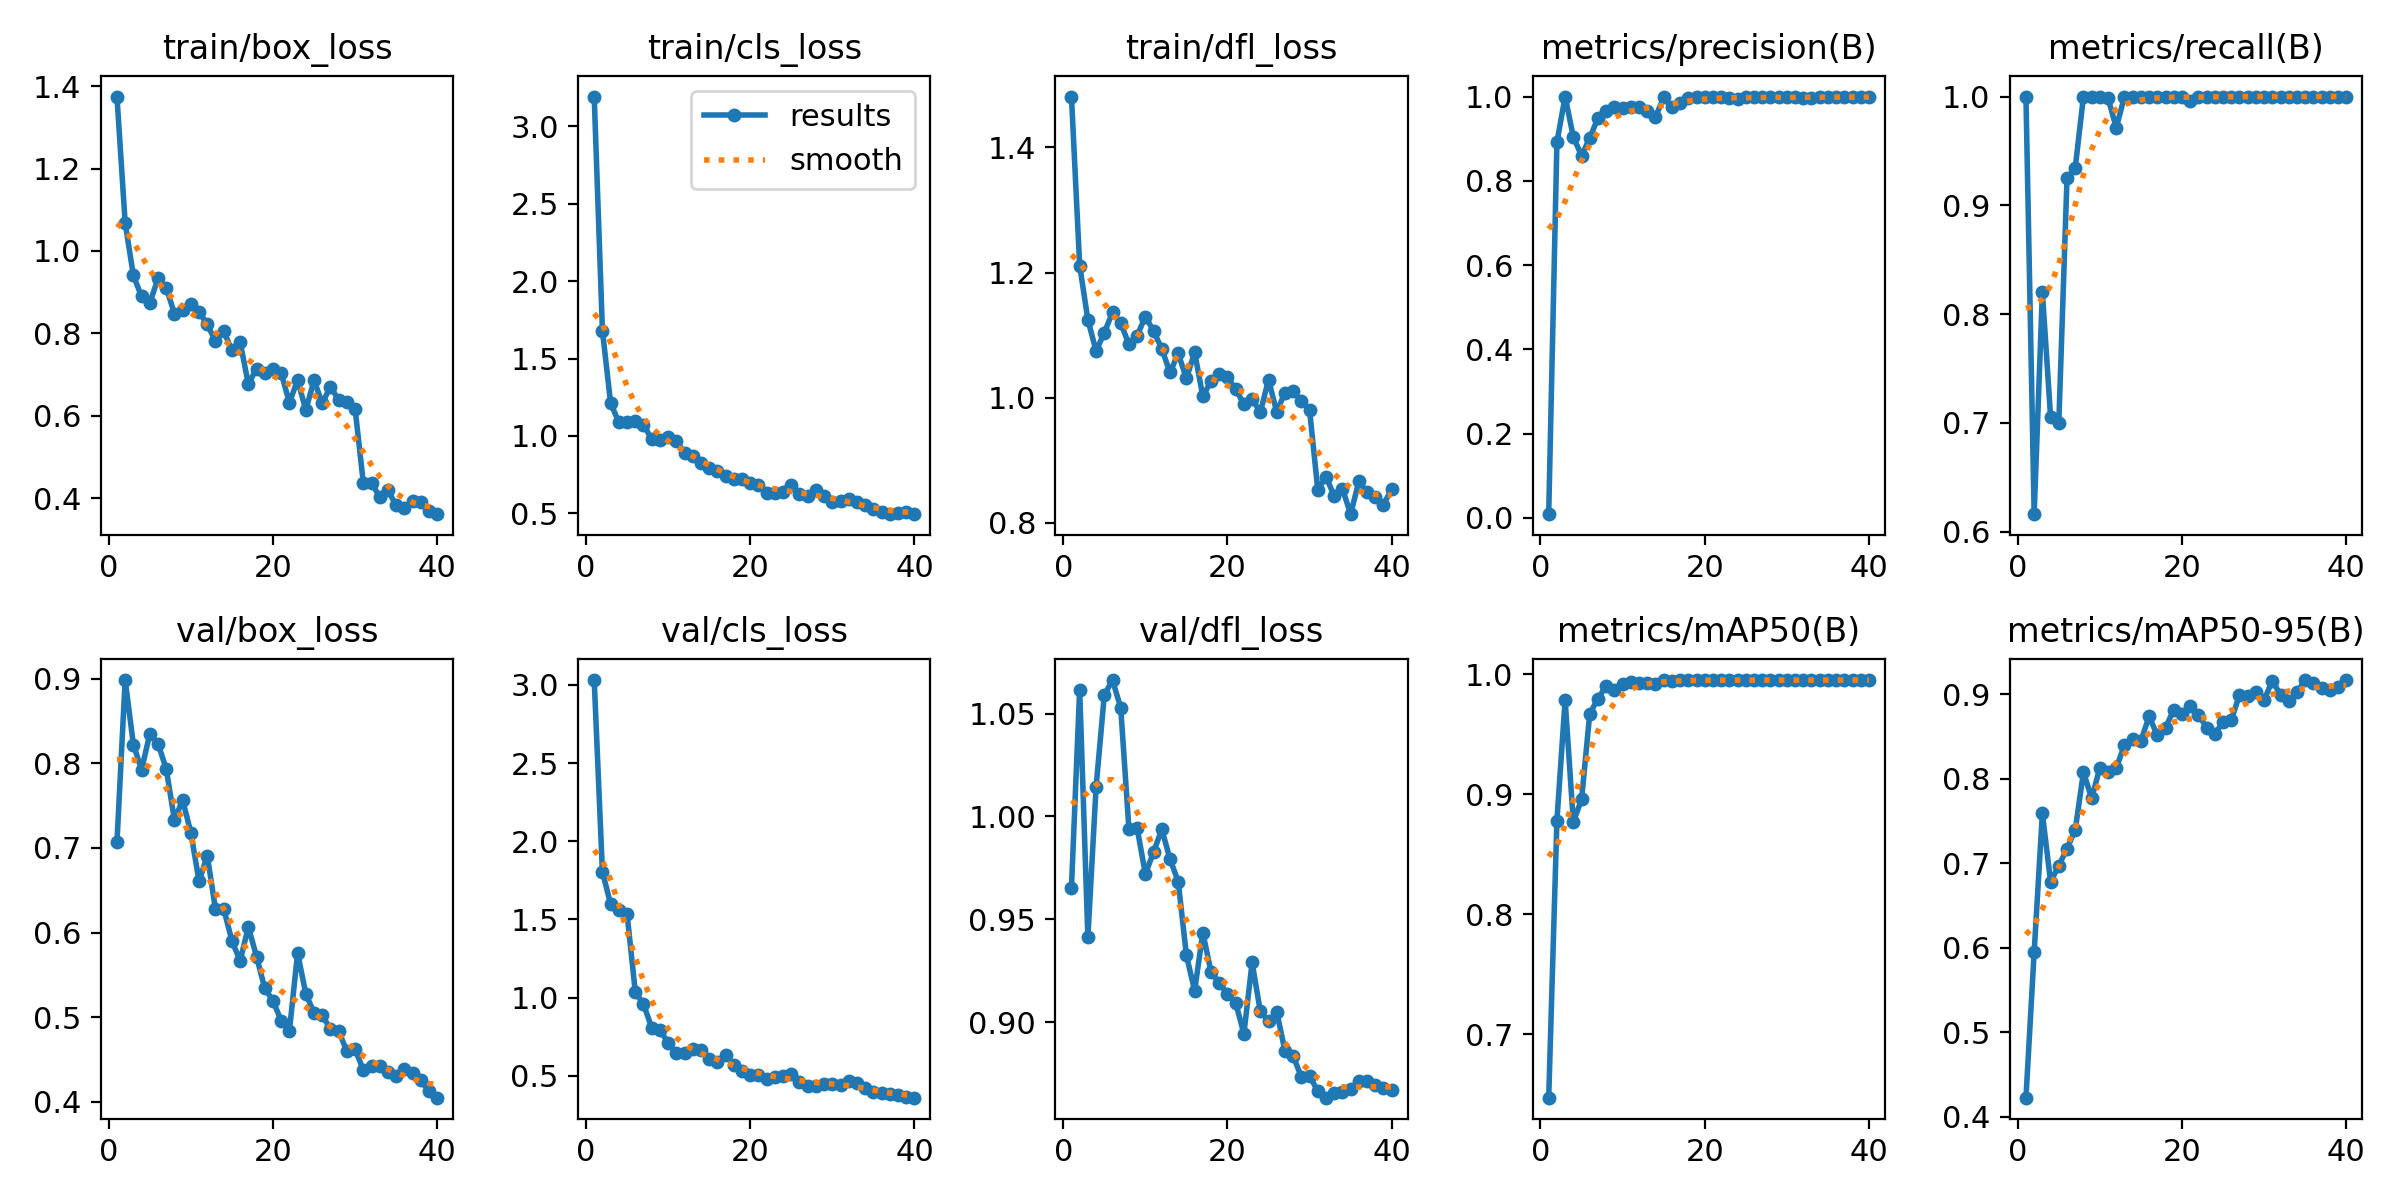

Values plotted in this chart, from the file beside it:
epoch, time, train/box_loss, train/cls_loss, train/dfl_loss, metrics/precision(B), metrics/recall(B), metrics/mAP50(B), metrics/mAP50-95(B), val/box_loss, val/cls_loss, val/dfl_loss, lr/pg0, lr/pg1, lr/pg2
1, 5.919, 1.375, 3.193, 1.481, 0.00853, 1, 0.6471, 0.4226, 0.7068, 3.031, 0.9654, 0.0002334, 0.0002334, 0.0002334
2, 7.487, 1.068, 1.68, 1.211, 0.8914, 0.6162, 0.8779, 0.5952, 0.8984, 1.805, 1.062, 0.0004715, 0.0004715, 0.0004715
3, 8.597, 0.9403, 1.21, 1.125, 1, 0.82, 0.9784, 0.7591, 0.8222, 1.597, 0.9413, 0.0006972, 0.0006972, 0.0006972
4, 9.672, 0.8895, 1.089, 1.075, 0.9039, 0.7055, 0.8768, 0.6782, 0.7924, 1.56, 1.014, 0.0009105, 0.0009105, 0.0009105
5, 10.67, 0.8736, 1.087, 1.104, 0.8596, 0.7, 0.8955, 0.6974, 0.835, 1.537, 1.059, 0.001111, 0.001111, 0.001111
6, 11.68, 0.933, 1.094, 1.137, 0.9016, 0.925, 0.967, 0.7175, 0.8233, 1.037, 1.066, 0.0013, 0.0013, 0.0013
7, 12.7, 0.911, 1.071, 1.119, 0.9492, 0.9343, 0.9795, 0.7395, 0.7935, 0.9573, 1.053, 0.001419, 0.001419, 0.001419
8, 13.68, 0.8474, 0.98, 1.086, 0.9657, 1, 0.9901, 0.8081, 0.7332, 0.8081, 0.9939, 0.001378, 0.001378, 0.001378
9, 14.68, 0.8576, 0.976, 1.099, 0.9746, 1, 0.9865, 0.7771, 0.7566, 0.7908, 0.9944, 0.001337, 0.001337, 0.001337
10, 15.68, 0.8702, 0.9897, 1.13, 0.9724, 1, 0.9921, 0.8132, 0.7181, 0.7113, 0.972, 0.001296, 0.001296, 0.001296
11, 16.76, 0.8521, 0.9664, 1.107, 0.9756, 0.9984, 0.9938, 0.8081, 0.6606, 0.645, 0.9827, 0.001254, 0.001254, 0.001254
12, 17.91, 0.8215, 0.8905, 1.078, 0.9749, 0.9714, 0.9928, 0.8129, 0.691, 0.6472, 0.9938, 0.001213, 0.001213, 0.001213
13, 19.04, 0.781, 0.8693, 1.04, 0.9668, 1, 0.9926, 0.8404, 0.6273, 0.6685, 0.9793, 0.001172, 0.001172, 0.001172
14, 20.02, 0.8052, 0.8225, 1.071, 0.9514, 1, 0.9913, 0.8476, 0.628, 0.6647, 0.9683, 0.001131, 0.001131, 0.001131
15, 21.14, 0.7584, 0.7921, 1.031, 0.9977, 1, 0.995, 0.8453, 0.5904, 0.6053, 0.9325, 0.001089, 0.001089, 0.001089
16, 22.13, 0.7791, 0.7734, 1.073, 0.9741, 1, 0.9945, 0.8741, 0.5664, 0.5868, 0.9154, 0.001048, 0.001048, 0.001048
17, 23.14, 0.6765, 0.7413, 1.002, 0.9842, 1, 0.995, 0.8515, 0.6067, 0.6347, 0.9435, 0.001007, 0.001007, 0.001007
18, 24.16, 0.7143, 0.7231, 1.027, 0.9955, 1, 0.995, 0.8606, 0.5716, 0.5671, 0.9244, 0.0009656, 0.0009656, 0.0009656
19, 25.22, 0.7034, 0.7228, 1.039, 0.9978, 1, 0.995, 0.8821, 0.5341, 0.528, 0.9191, 0.0009244, 0.0009244, 0.0009244
20, 26.37, 0.7136, 0.6971, 1.033, 0.998, 1, 0.995, 0.8769, 0.5192, 0.5028, 0.9137, 0.0008831, 0.0008831, 0.0008831
21, 27.41, 0.7039, 0.6808, 1.014, 1, 0.9963, 0.995, 0.886, 0.4959, 0.5031, 0.9095, 0.0008418, 0.0008418, 0.0008418
22, 28.57, 0.6315, 0.6279, 0.99, 1, 0.9998, 0.995, 0.8761, 0.4838, 0.4799, 0.8944, 0.0008006, 0.0008006, 0.0008006
23, 29.69, 0.6865, 0.6326, 0.9986, 0.9958, 1, 0.995, 0.8609, 0.5759, 0.4884, 0.929, 0.0007593, 0.0007593, 0.0007593
24, 30.76, 0.6138, 0.6347, 0.9766, 0.9932, 1, 0.995, 0.8537, 0.5275, 0.4963, 0.9053, 0.0007181, 0.0007181, 0.0007181
25, 31.93, 0.6858, 0.6849, 1.029, 0.9983, 1, 0.995, 0.8669, 0.505, 0.5083, 0.9006, 0.0006768, 0.0006768, 0.0006768
26, 33.08, 0.6303, 0.6216, 0.9773, 0.9984, 1, 0.995, 0.8695, 0.5022, 0.4626, 0.9051, 0.0006355, 0.0006355, 0.0006355
27, 34.08, 0.6701, 0.6101, 1.008, 0.9985, 1, 0.995, 0.8995, 0.486, 0.437, 0.8861, 0.0005943, 0.0005943, 0.0005943
28, 35.08, 0.638, 0.6488, 1.01, 0.9984, 1, 0.995, 0.8978, 0.4835, 0.4363, 0.8836, 0.000553, 0.000553, 0.000553
29, 36.06, 0.6339, 0.6142, 0.9951, 0.9984, 1, 0.995, 0.903, 0.4598, 0.4487, 0.8734, 0.0005118, 0.0005118, 0.0005118
30, 37.1, 0.6168, 0.5733, 0.9801, 0.9984, 1, 0.995, 0.8933, 0.462, 0.4484, 0.8739, 0.0004705, 0.0004705, 0.0004705
31, 41.66, 0.4376, 0.5821, 0.8531, 0.9983, 1, 0.995, 0.9163, 0.4377, 0.443, 0.8665, 0.0004293, 0.0004293, 0.0004293
32, 42.83, 0.4375, 0.5892, 0.8739, 0.9969, 1, 0.995, 0.8995, 0.4421, 0.468, 0.8633, 0.000388, 0.000388, 0.000388
33, 43.91, 0.4018, 0.572, 0.8432, 0.9975, 1, 0.995, 0.8928, 0.4421, 0.4562, 0.8658, 0.0003467, 0.0003467, 0.0003467
34, 44.9, 0.4187, 0.5526, 0.8549, 0.9983, 1, 0.995, 0.9024, 0.4346, 0.4211, 0.8661, 0.0003055, 0.0003055, 0.0003055
35, 45.88, 0.3825, 0.5249, 0.8141, 0.9986, 1, 0.995, 0.9171, 0.43, 0.3929, 0.8674, 0.0002642, 0.0002642, 0.0002642
36, 46.95, 0.3754, 0.5081, 0.8667, 0.9988, 1, 0.995, 0.9137, 0.4386, 0.3864, 0.8717, 0.000223, 0.000223, 0.000223
37, 47.94, 0.3932, 0.4968, 0.849, 0.9988, 1, 0.995, 0.9079, 0.4343, 0.3811, 0.8713, 0.0001817, 0.0001817, 0.0001817
38, 48.9, 0.3895, 0.5034, 0.8417, 0.9988, 1, 0.995, 0.9058, 0.4253, 0.3759, 0.8693, 0.0001404, 0.0001404, 0.0001404
39, 49.84, 0.3679, 0.5093, 0.8295, 0.9988, 1, 0.995, 0.9094, 0.4123, 0.3634, 0.868, 9.91865e-05, 9.91865e-05, 9.91865e-05
40, 50.76, 0.3609, 0.4941, 0.8539, 0.9987, 1, 0.995, 0.9166, 0.4048, 0.3592, 0.8668, 5.79283e-05, 5.79283e-05, 5.79283e-05
